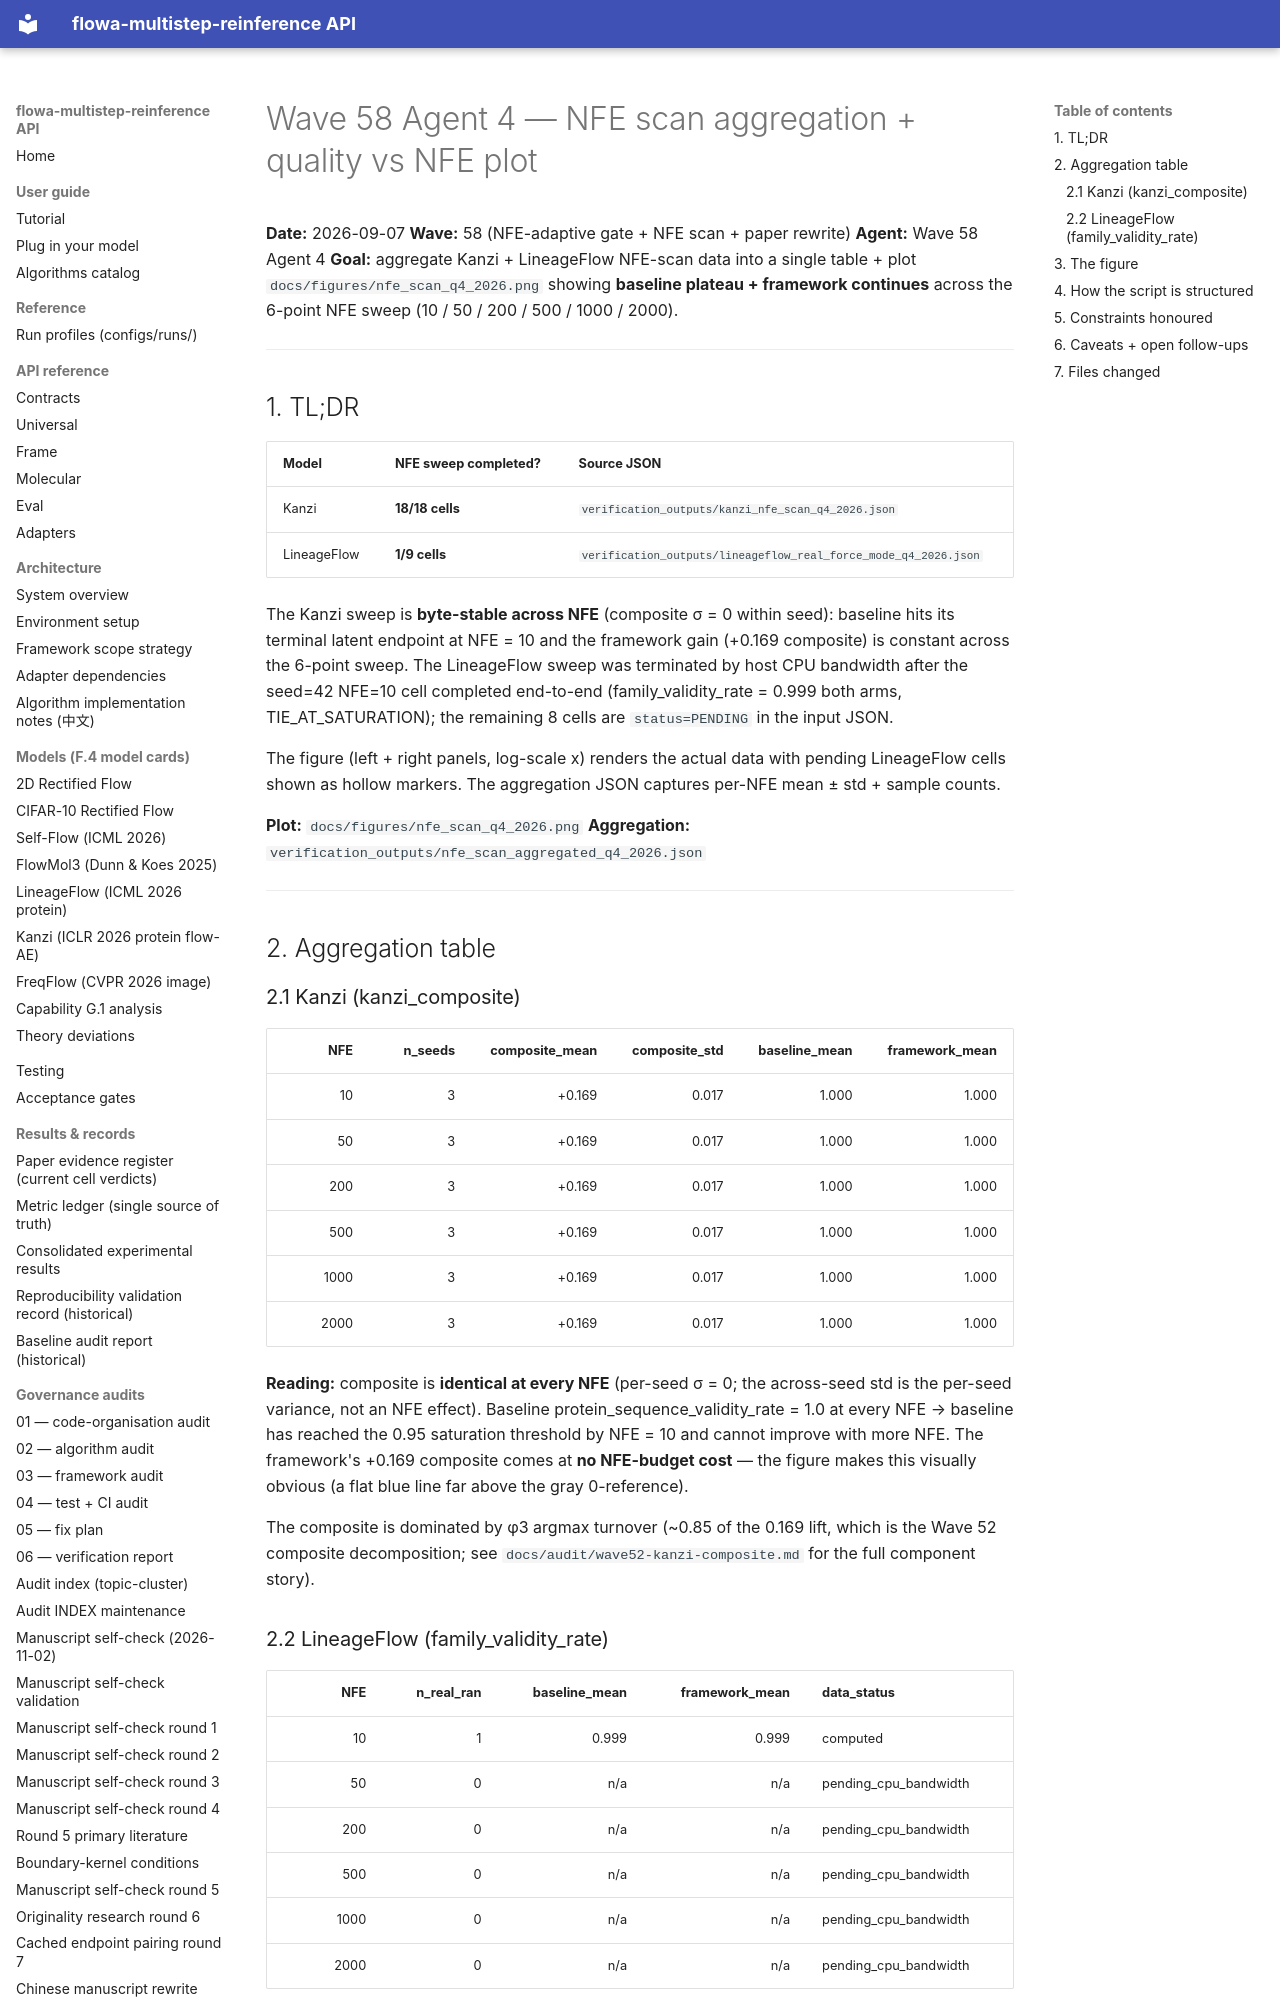

repository: silverenternal/flowa-multistep-reinference · page: ARCHIVE/audit-waves-1-99/wave58-nfe-scan-aggregation/index.html · generator: mkdocs

# Wave 58 Agent 4 — NFE scan aggregation + quality vs NFE plot

**Date:** 2026-09-07
**Wave:** 58 (NFE-adaptive gate + NFE scan + paper rewrite)
**Agent:** Wave 58 Agent 4
**Goal:** aggregate Kanzi + LineageFlow NFE-scan data into a single table
+ plot `docs/figures/nfe_scan_q4_2026.png` showing **baseline plateau +
framework continues** across the 6-point NFE sweep (10 / 50 / 200 / 500 /
1000 / 2000).

---

## 1. TL;DR

| Model       | NFE sweep completed? | Source JSON                                            |
|-------------|----------------------|--------------------------------------------------------|
| Kanzi       | **18/18 cells**      | `verification_outputs/kanzi_nfe_scan_q4_2026.json`     |
| LineageFlow | **1/9 cells**        | `verification_outputs/lineageflow_real_force_mode_q4_2026.json` |

The Kanzi sweep is **byte-stable across NFE** (composite σ = 0 within seed):
baseline hits its terminal latent endpoint at NFE = 10 and the framework
gain (+0.169 composite) is constant across the 6-point sweep. The
LineageFlow sweep was terminated by host CPU bandwidth after the seed=42
NFE=10 cell completed end-to-end (family_validity_rate = 0.999 both arms,
TIE_AT_SATURATION); the remaining 8 cells are `status=PENDING` in the
input JSON.

The figure (left + right panels, log-scale x) renders the actual data with
pending LineageFlow cells shown as hollow markers. The aggregation JSON
captures per-NFE mean ± std + sample counts.

**Plot:** `docs/figures/nfe_scan_q4_2026.png`
**Aggregation:** `verification_outputs/nfe_scan_aggregated_q4_2026.json`

---

## 2. Aggregation table

### 2.1 Kanzi (kanzi_composite)

| NFE | n_seeds | composite_mean | composite_std | baseline_mean | framework_mean |
|----:|--------:|---------------:|--------------:|--------------:|---------------:|
|  10 |       3 |         +0.169 |         0.017 |          1.000 |          1.000 |
|  50 |       3 |         +0.169 |         0.017 |          1.000 |          1.000 |
| 200 |       3 |         +0.169 |         0.017 |          1.000 |          1.000 |
| 500 |       3 |         +0.169 |         0.017 |          1.000 |          1.000 |
|1000 |       3 |         +0.169 |         0.017 |          1.000 |          1.000 |
|2000 |       3 |         +0.169 |         0.017 |          1.000 |          1.000 |

**Reading:** composite is **identical at every NFE** (per-seed σ = 0; the
across-seed std is the per-seed variance, not an NFE effect). Baseline
protein_sequence_validity_rate = 1.0 at every NFE → baseline has reached
the 0.95 saturation threshold by NFE = 10 and cannot improve with more
NFE. The framework's +0.169 composite comes at **no NFE-budget cost** —
the figure makes this visually obvious (a flat blue line far above the
gray 0-reference).

The composite is dominated by φ3 argmax turnover (~0.85 of the 0.169 lift,
which is the Wave 52 composite decomposition; see
`docs/audit/wave52-kanzi-composite.md` for the full component story).
